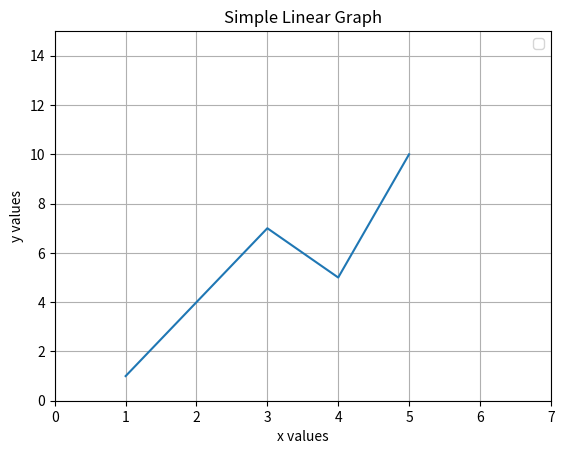

This figure's Python source: (Note: this script raises an exception after producing the figure.)
import math

x = math.cos(2 * math.pi)

print(x)

import math as m
x = m.cos(2 * math.pi)

print(x)

from math import *

x = cos(2 * pi)

print(x)

from math import cos, pi

x = cos(2 * pi)

print(x)

print(dir(math))

help(math.log)





import matplotlib.pyplot as plt







plt.plot([1,3,4,5], [1,7,5,10])
plt.title('Simple Linear Graph') #title
plt.grid(True) #gridlines
plt.xlabel('x values') #label for x
plt.ylabel('y values') #label for y
plt.xlim([0, 7]) #limits for x axis
plt.ylim([0, 15]) #limits for y axis
plt.legend() #add a legend
plt.show()



from helloworld import printinghello

printinghello()



plt.plot([1,2,3,4], [1,4,9,16], color= 'magenta')
plt.title("Plot $x^2$")
plt.xlabel('$x$ values')
plt.ylabel("$f(x)= x^2$")
plt.show()



